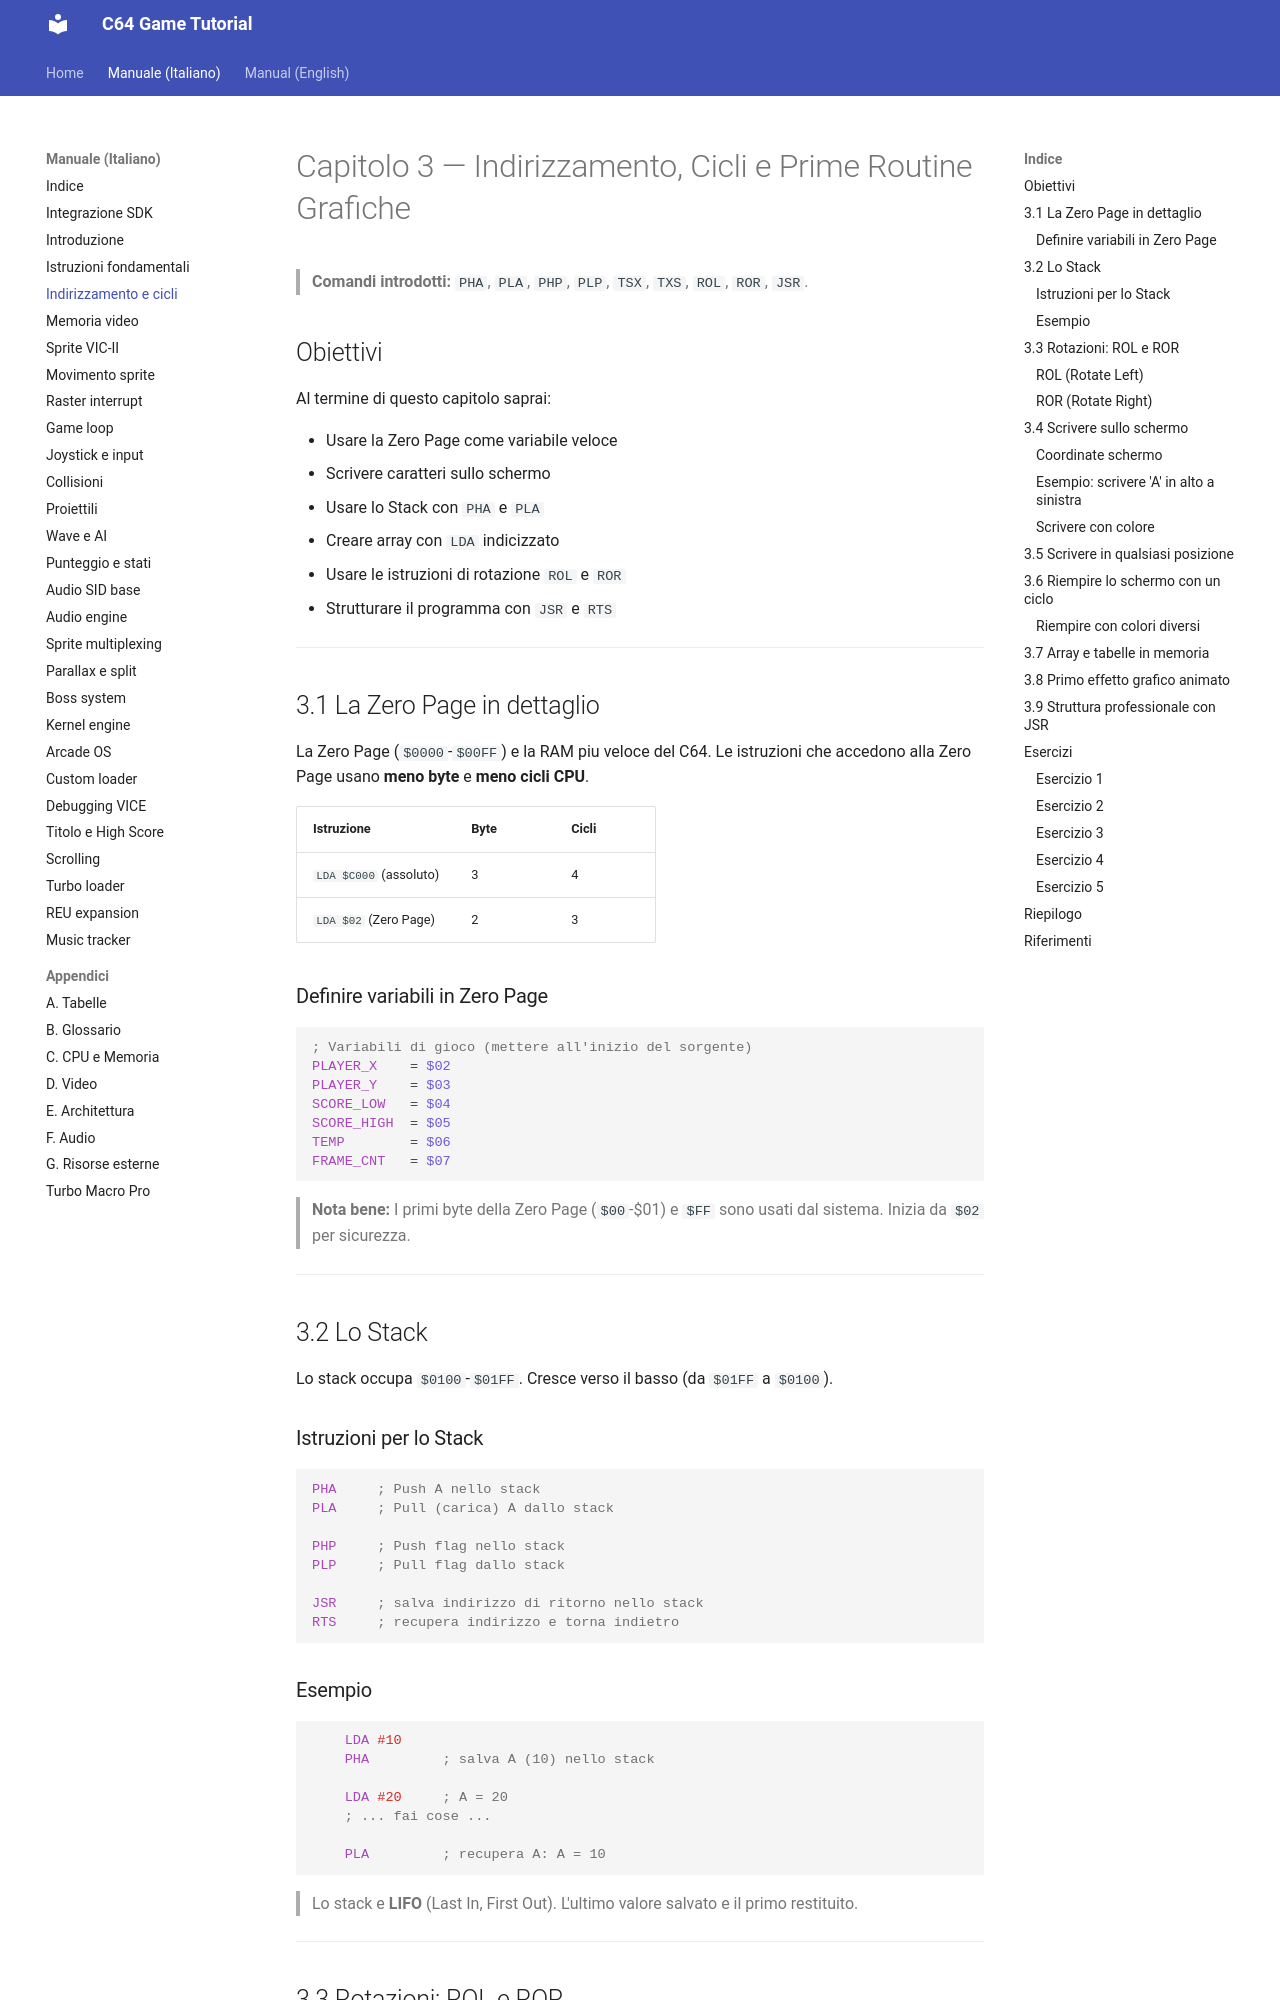

repository: alby69/C64GameTutorial · page: it/03-indirizzamento-cicli-ritardi/index.html · generator: mkdocs

# Capitolo 3 — Indirizzamento, Cicli e Prime Routine Grafiche

> **Comandi introdotti:** `PHA`, `PLA`, `PHP`, `PLP`, `TSX`, `TXS`, `ROL`, `ROR`, `JSR`.

## Obiettivi

Al termine di questo capitolo saprai:

- Usare la Zero Page come variabile veloce
- Scrivere caratteri sullo schermo
- Usare lo Stack con `PHA` e `PLA`
- Creare array con `LDA` indicizzato
- Usare le istruzioni di rotazione `ROL` e `ROR`
- Strutturare il programma con `JSR` e `RTS`

---

## 3.1 La Zero Page in dettaglio

La Zero Page (`$0000`-`$00FF`) e la RAM piu veloce del C64. Le istruzioni che accedono alla Zero Page usano **meno byte** e **meno cicli CPU**.

| Istruzione | Byte | Cicli |
|---|---|---|
| `LDA $C000` (assoluto) | 3 | 4 |
| `LDA $02` (Zero Page) | 2 | 3 |

### Definire variabili in Zero Page

```asm
; Variabili di gioco (mettere all'inizio del sorgente)
PLAYER_X    = $02
PLAYER_Y    = $03
SCORE_LOW   = $04
SCORE_HIGH  = $05
TEMP        = $06
FRAME_CNT   = $07
```

> **Nota bene:** I primi byte della Zero Page (`$00`-$01) e `$FF` sono usati dal sistema. Inizia da `$02` per sicurezza.

---

## 3.2 Lo Stack

Lo stack occupa `$0100`-`$01FF`. Cresce verso il basso (da `$01FF` a `$0100`).

### Istruzioni per lo Stack

```asm
PHA     ; Push A nello stack
PLA     ; Pull (carica) A dallo stack

PHP     ; Push flag nello stack
PLP     ; Pull flag dallo stack

JSR     ; salva indirizzo di ritorno nello stack
RTS     ; recupera indirizzo e torna indietro
```
